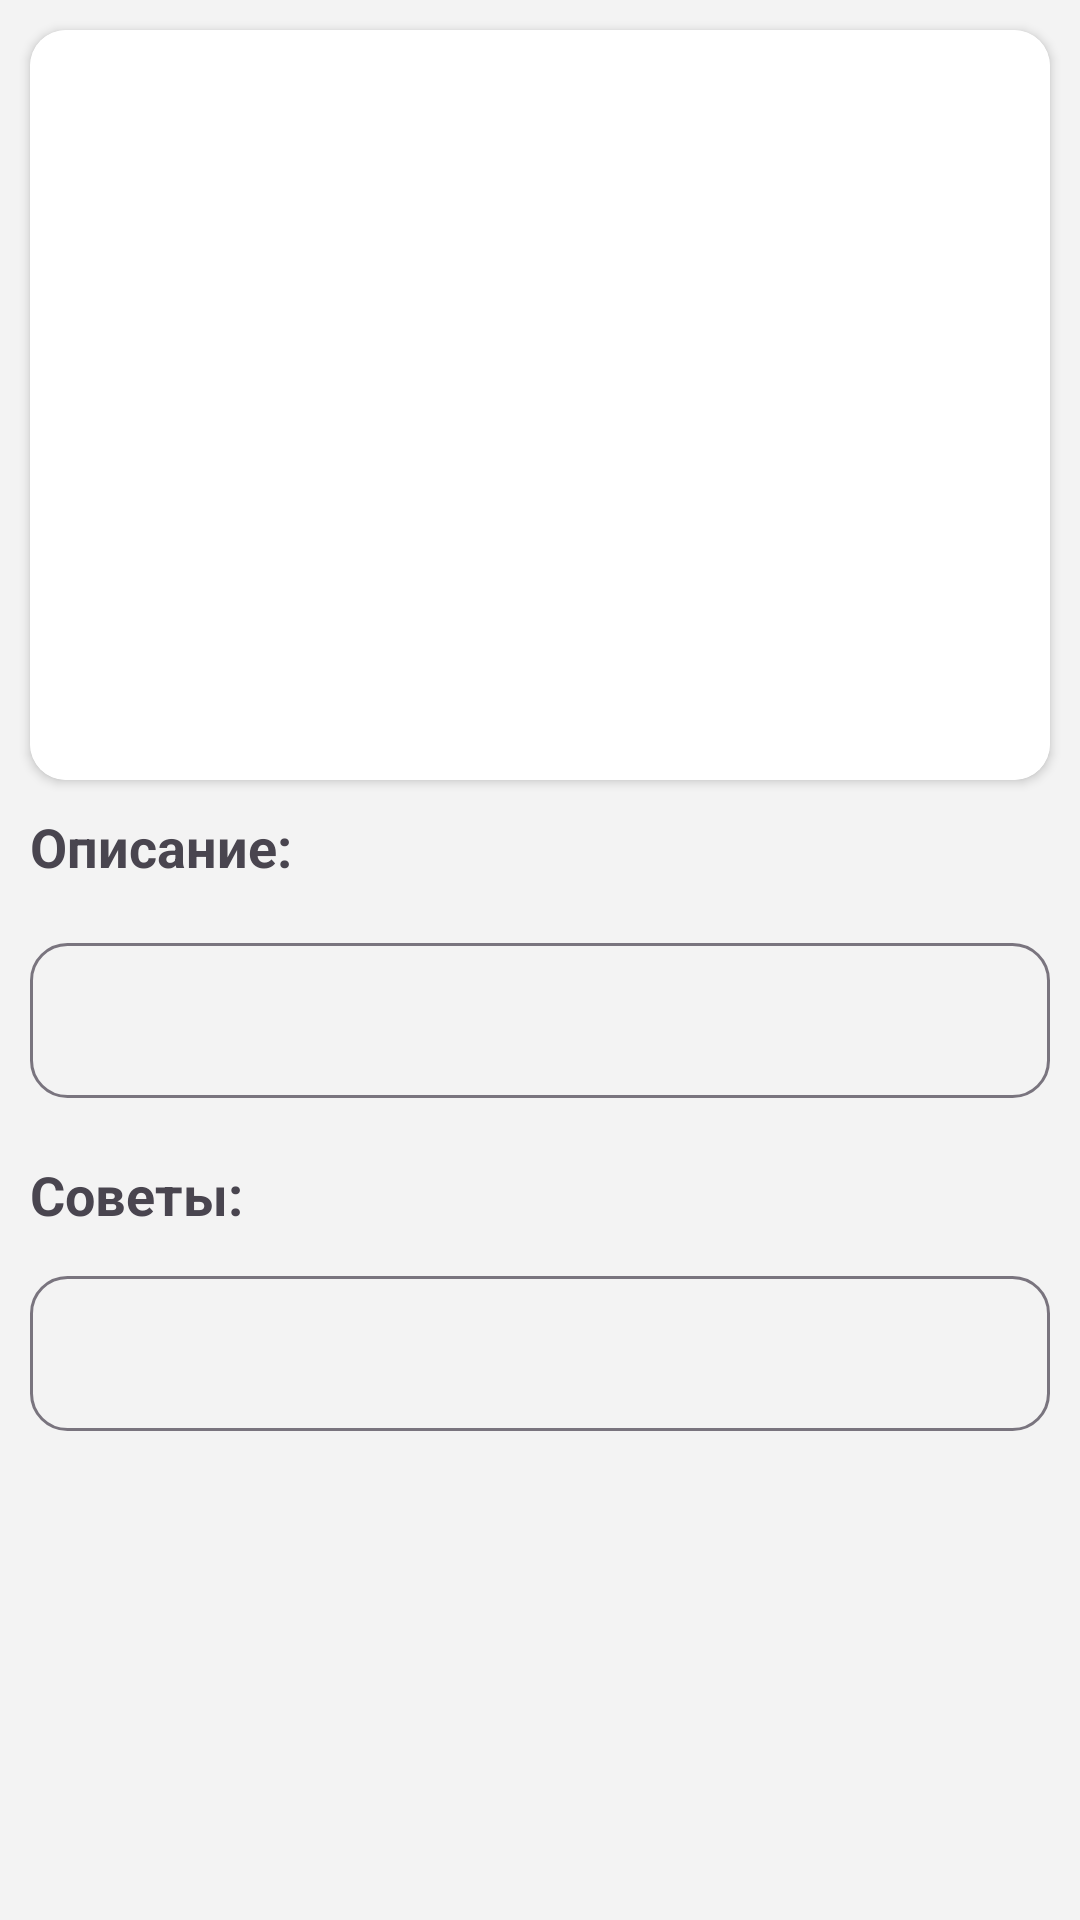

This screen was rendered from an Android layout file. Write that file and the resources it references.
<!-- AndroidManifest.xml: application theme Theme.VKR2 -->
<!-- res/layout/fragment_info.xml -->
<?xml version="1.0" encoding="utf-8"?>
<ScrollView xmlns:android="http://schemas.android.com/apk/res/android"
    xmlns:tools="http://schemas.android.com/tools"
    android:layout_width="match_parent"
    android:layout_height="match_parent"
    xmlns:app="http://schemas.android.com/apk/res-auto"
    tools:context=".ui.Notification_muscle_groups.Exercise_in_muscle_groups.InfoStatsExercise.InfoFragment">

    <LinearLayout
        android:orientation="vertical"
        android:layout_width="match_parent"
        android:layout_height="wrap_content">

        <androidx.cardview.widget.CardView
            android:layout_width="match_parent"
            android:layout_height="wrap_content"
            app:cardCornerRadius="12dp"
            android:layout_marginStart="10dp"
            android:layout_marginEnd="10dp"
            android:layout_marginTop="10dp"
            >
            <ImageView
                android:id="@+id/imageViewGif"
                android:layout_width="match_parent"
                android:layout_height="250dp"
                android:scaleType="fitCenter"
                android:paddingTop="16dp"
                android:background="@color/white"
                android:backgroundTint="@color/white"
                android:contentDescription="Exercise gif" />
        </androidx.cardview.widget.CardView>
        <TextView
            android:layout_width="wrap_content"
            android:layout_height="wrap_content"
            android:text="Описание: "
            android:textSize="18sp"
            android:textStyle="bold"
            android:layout_margin="10dp"
            />
        <TextView
            android:id="@+id/textDescription"
            android:layout_width="match_parent"
            android:layout_height="wrap_content"
            android:textSize="16sp"
            android:layout_margin="10dp"
            android:background="@drawable/bg_transparent_outline"
            android:textColor="@color/dialog_text"
            />
        <TextView
            android:layout_width="wrap_content"
            android:layout_height="wrap_content"
            android:text="Советы: "
            android:textSize="18sp"
            android:textStyle="bold"
            android:layout_margin="10dp"
            />
        <TextView
            android:id="@+id/textTips"
            android:layout_width="match_parent"
            android:layout_height="wrap_content"
            android:textSize="16sp"
            android:layout_marginTop="5dp"
            android:layout_marginLeft="10dp"
            android:layout_marginRight="10dp"
            android:layout_marginBottom="50dp"
            android:background="@drawable/bg_transparent_outline"
            android:textColor="@color/dialog_text"/>

    </LinearLayout>

</ScrollView>
<!-- resources referenced by this layout -->
<resources>
  <color name="dialog_text">@color/black</color>
  <color name="white">#FFFFFFFF</color>
  <!-- drawable bg_transparent_outline (drawable) -->
  <?xml version="1.0" encoding="utf-8"?>
  <shape xmlns:android="http://schemas.android.com/apk/res/android"
      android:shape="rectangle">
  
      <solid android:color="@android:color/transparent"/>
  
      <stroke
          android:width="1dp"
          android:color="?attr/colorOutline" /> 
  
      <corners android:radius="12dp"/>
  
      <padding
          android:left="15dp"
          android:right="15dp"
          android:bottom="15dp"
          android:top="15dp" />
  </shape>
  <style name="Theme.VKR2" parent="Theme.Material3.DayNight.NoActionBar">
          
          <item name="colorPrimary">@color/black</item> 
          <item name="colorOnPrimary">#f3f3f3</item> 
  
          
          <item name="colorSecondary">@color/white</item>
          <item name="colorOnSecondary">@color/black</item>
  
          
          <item name="android:colorBackground">#f3f3f3</item>
          <item name="android:textColorPrimary">@color/black</item>
          <item name="colorOnBackground">@color/black</item>
          <item name="colorSurface">#FFFFFF</item>
          <item name="colorOnSurface">@color/black</item>
  
          
          <item name="android:statusBarColor">#f3f3f3</item>
          <item name="android:windowLightStatusBar">true</item>
          
  
      </style>
  <color name="black">#FF000000</color>
</resources>
